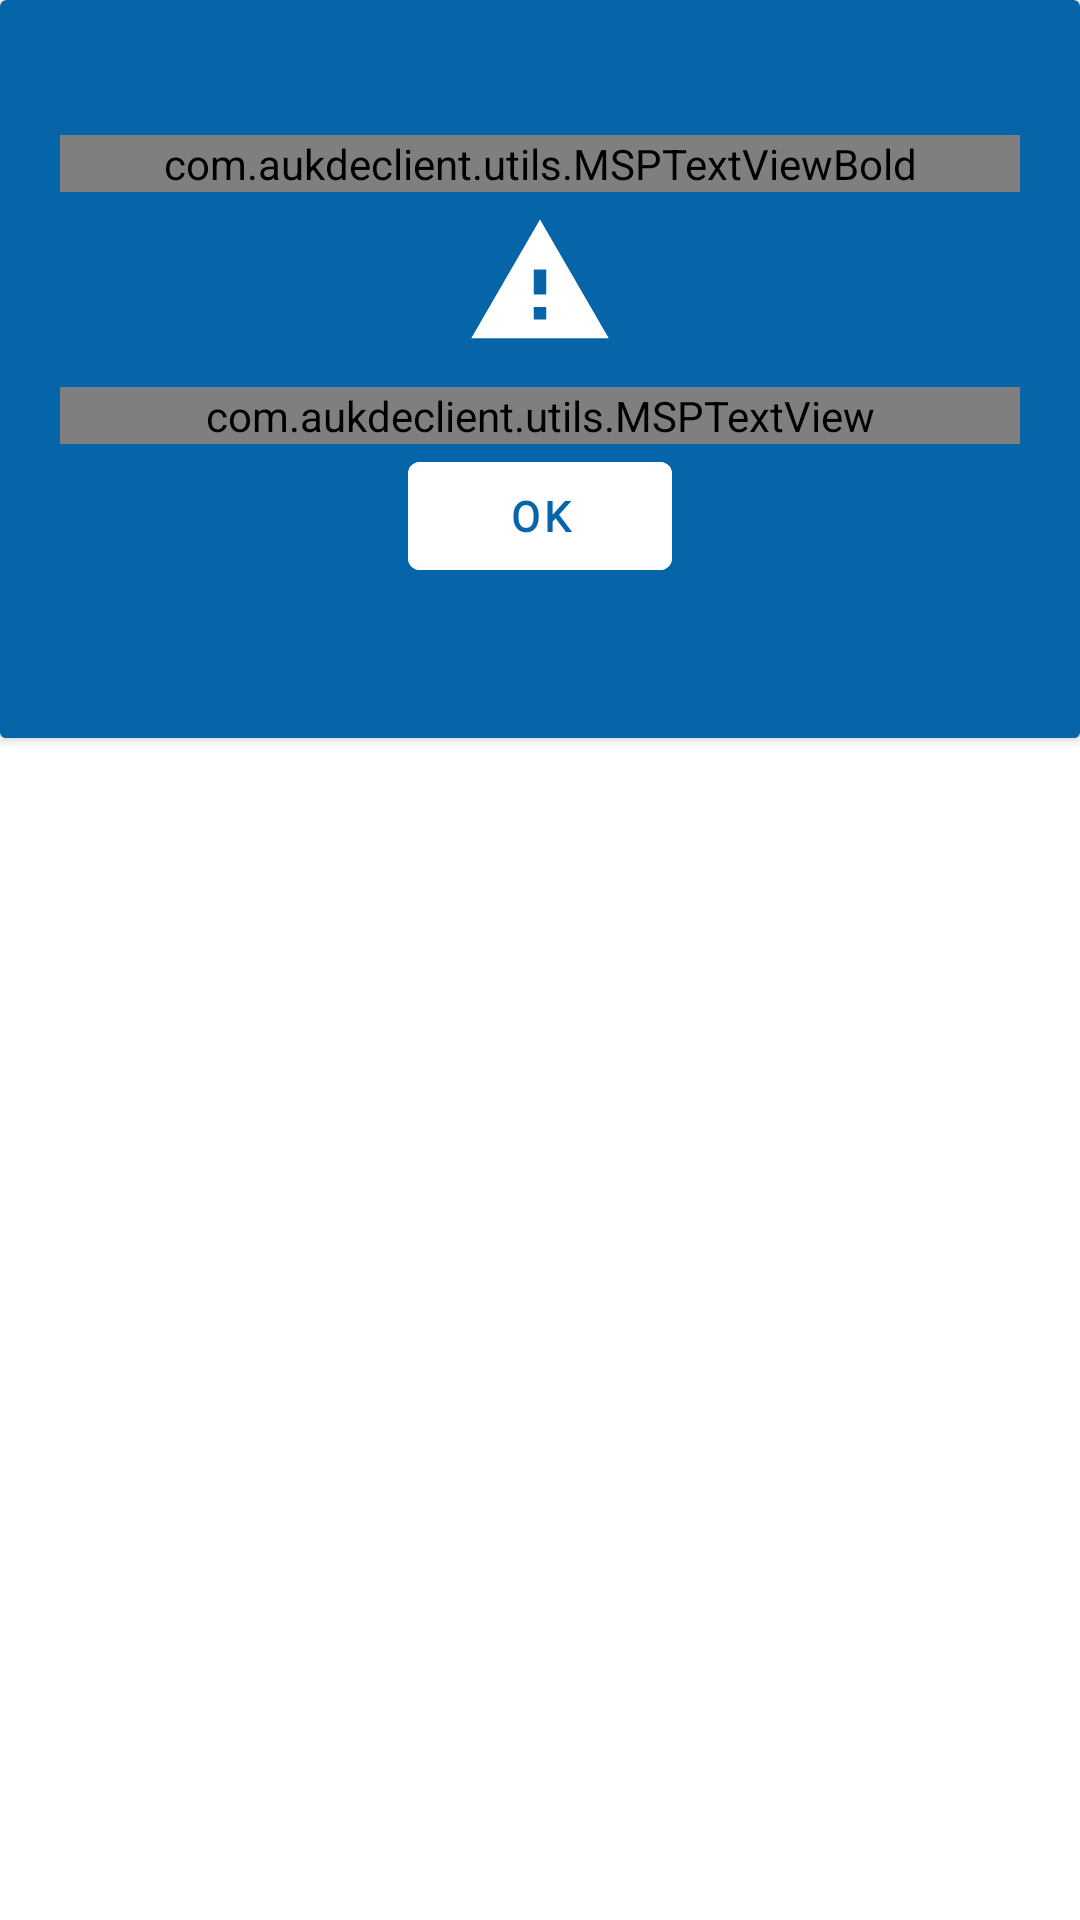

Here is an Android app screen rendered from its layout file. Give the layout XML and the strings, colors and styles it references.
<!-- AndroidManifest.xml: application theme AppTheme -->
<!-- res/layout/dialog_alerts.xml -->
<?xml version="1.0" encoding="utf-8"?>
<RelativeLayout xmlns:android="http://schemas.android.com/apk/res/android"
    android:layout_width="match_parent"
    android:layout_height="match_parent">

    <androidx.cardview.widget.CardView
        android:layout_width="match_parent"
        android:layout_height="wrap_content"
        android:backgroundTint="@color/colorPrimary"
        android:layout_alignParentStart="true"
        android:layout_alignParentTop="true">

        <ScrollView
            android:layout_width="match_parent"
            android:layout_height="wrap_content">

        <LinearLayout
            android:background="@color/colorPrimary"
            android:layout_width="match_parent"
            android:layout_height="wrap_content"
            android:layout_marginTop="25dp"
            android:orientation="vertical">

            <com.aukdeclient.utils.MSPTextViewBold
                android:id="@+id/dialog_name_item"
                android:layout_width="match_parent"
                android:layout_height="wrap_content"
                android:layout_marginLeft="20dp"
                android:layout_marginTop="20dp"
                android:layout_marginRight="20dp"
                android:fontFamily="@font/monserrat"
                android:textAlignment="center"
                android:text="Aviso importante!"
                android:textColor="#fff"
                android:textSize="16sp" />

            <ImageView
                android:id="@+id/dialog_image_item"
                android:layout_width="wrap_content"
                android:layout_height="50dp"
                android:layout_gravity="center"
                android:layout_marginLeft="20dp"
                android:layout_marginTop="5dp"
                android:layout_marginRight="20dp"
                android:layout_marginBottom="5dp"
                android:contentDescription="TODO"
                android:src="@drawable/ic_warning" />

            <com.aukdeclient.utils.MSPTextView
                android:layout_width="match_parent"
                android:layout_height="wrap_content"
                android:layout_marginLeft="20dp"
                android:layout_marginTop="5dp"
                android:layout_marginRight="20dp"
                android:fontFamily="@font/monserrat"
                android:text="Horario de Atención al Cliente y envíos por categoría:\n
\n
* Comidas y Bebidas\n
 - Lun a Sab / De  8:00  a 21:00 horas.\n
Entregas a domicilio o delivery de 18 min. a 38 minutos en promedio.\n
\n
Advertencia:\n
Todas las entregas a domicilio pueden variar según el envío del restaurante o delivery.\n
\n
Nota: Horario disponible para la categoría Comida y Bebidas sólo para la ciudad de Puerto Maldonado.  Próximamente nuevas ciudades y horarios.\n
\n
\n
* SuperMercado\n
- Lun a Sab / De 00:00 a 23:59 horas. Compras disponibles durante todo el día 24/7.
Horario de entrega a domicilio de 8:00 a 18:00 horas
y 2 horas después de realizada la compra dentro del horario de entrega.\n
 - Domingos / De 00:00 a 23:59 horas. Compras disponibles durante 24/7.\n
Todas las compras realizadas a partir del sábado después de las 18:00 horas en adelante, durante el día Domingo hasta el lunes de la siguiente semana. Las entregas a domicilio de estas compras se realizarán el día Lunes a partir de las 9:00 a 18:00 horas.\n
\n
Advertencia:\n
Para recibir sus pedidos el mismo día en la categoría SuperMercado, la última compra y/o pedido es hasta las 16:00 horas de Lun a Sab.\n
\n
Nota: Horario disponible para la categoría SuperMercado sólo para la ciudad de Puerto Maldonado. Próximamente nuevas ciudades y horarios.\n
\n
* Hogar y Cocina\n
- Lun a Dom / De 00:00 a 23:59 horas. Compras disponibles durante todo el día 24/7.\n
- Entregas a domicilio y/o envíos a partir de las 8:30 hasta 21:00 horas.\n
Promedio de entrega entre 2 horas después de realizada la compra y como máximo 24 horas, dentro del horario de entrega.\n
\n
Advertencia:\n
Para recibir sus pedidos el mismo día en la categoría Hogar y Cocina, la última compra y/o pedido debe realizarse hasta las 20:30 horas de Lun a Dom.\n
\n
Nota: Horario disponible para todas las categorías sólo para las ciudades de Puerto Maldonado, Mazuko, Iberia, Iñapari, Mavila y Laberinto. Próximamente nuevas ciudades y horarios.\n
\n
\n
* Electrónicos, Electrodomésticos y Calzados.\n
- Lun a Dom / De 00:00 a 23:59 horas. Compras disponibles durante todo el día 24/7.\n
- Entregas a domicilio y/o envíos a las principales ciudades de Madre de Dios - Puerto Maldonado, Iberia, Iñapari, Mazuko, Santa Rosa, Laberinto, Alerta, Mavila, etc.\n
\n
Observación:\n
• Promedio de entrega para la ciudad de Puerto Maldonado es de entre 2 horas después de realizada la compra y 24 horas.\n
• Promedio de entrega para otras ciudades del departamento de Madre de Dios, después de realizada la compra es entre 24 y 48 horas.\n
\n
Nota: Todos los envíos a domicilio de esta categoría tienen un costo adicional por envío, que varía según producto, ubicación y transporte.\n
El Horario disponible para todos los envíos según categorías, estándisponibles sólo para la ciudad de Puerto Maldonado. Próximamente nuevas ciudades y horarios.\n"
                android:textColor="#fff"
                android:textSize="14sp" />

            <Button
                android:id="@+id/dialog_btn_ok"
                android:layout_width="wrap_content"
                android:layout_height="wrap_content"
                android:layout_gravity="center"
                android:layout_marginBottom="50dp"
                android:textColor="@color/colorPrimary"
                android:backgroundTint="@color/white"
                android:fontFamily="@font/monserrat"
                android:text="OK"
                android:textStyle="bold" />

        </LinearLayout>
        </ScrollView>
    </androidx.cardview.widget.CardView>

</RelativeLayout>
<!-- resources referenced by this layout -->
<resources>
  <color name="colorPrimary">#0665a9</color>
  <!-- drawable ic_warning (drawable) -->
  <vector android:height="80dp" android:tint="#FFFFFF"
      android:viewportHeight="24" android:viewportWidth="24"
      android:width="80dp" xmlns:android="http://schemas.android.com/apk/res/android">
      <path android:fillColor="@android:color/white" android:pathData="M1,21h22L12,2 1,21zM13,18h-2v-2h2v2zM13,14h-2v-4h2v4z"/>
  </vector>
  <style name="AppTheme" parent="Theme.MaterialComponents.Light.DarkActionBar">
          
          <item name="colorPrimary">@color/colorPrimary</item>
          <item name="colorPrimaryDark">@color/colorPrimaryDark</item>
          <item name="colorAccent">@color/colorAccent</item>
          <item name="android:statusBarColor">@color/colorThemeGreenLight</item>
      </style>
  <color name="colorPrimaryDark">#0665a9</color>
  <color name="colorAccent">#0665a9</color>
  <color name="colorThemeGreenLight">#0665a9</color>
  <!-- not gathered from this repository: default colours our renderer supplied (Android Studio template values) -->
  <color name="white">#FFFFFFFF</color>
</resources>
